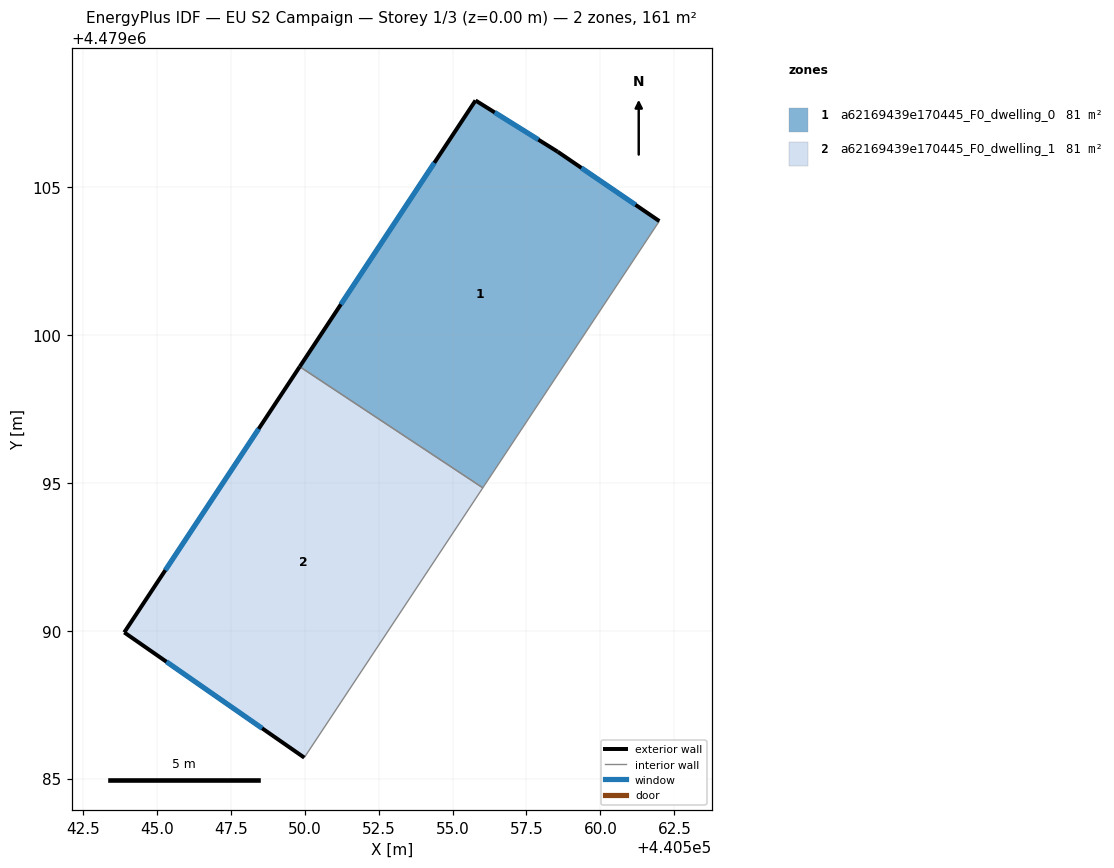
=== STOREY PLAN SPEC (per zone: floor XY polygon, exterior-wall plan segments, windows/doors) ===
zone 1: a62169439e170445_F0_dwelling_0  (80.5 m²)
  floor: (440558.55, 4479106.20) (440561.99, 4479103.85) (440556.02, 4479094.83) (440549.83, 4479098.93) (440555.78, 4479107.93)
  exterior wall: (440555.78, 4479107.93) – (440549.83, 4479098.93)  [10.8 m]
    window: (440554.38, 4479105.82) – (440551.22, 4479101.04)  [9.1 m²]
  exterior wall: (440558.55, 4479106.20) – (440555.78, 4479107.93)  [3.3 m]
    window: (440557.90, 4479106.61) – (440556.43, 4479107.53)  [2.8 m²]
  exterior wall: (440561.99, 4479103.85) – (440558.55, 4479106.20)  [4.2 m]
    window: (440561.19, 4479104.40) – (440559.36, 4479105.65)  [3.5 m²]
  interior walls: 2
zone 2: a62169439e170445_F0_dwelling_1  (80.5 m²)
  floor: (440556.02, 4479094.83) (440549.99, 4479085.71) (440543.90, 4479089.94) (440549.83, 4479098.93)
  exterior wall: (440543.90, 4479089.94) – (440549.99, 4479085.71)  [7.4 m]
    window: (440545.32, 4479088.95) – (440548.56, 4479086.70)  [6.3 m²]
  exterior wall: (440549.83, 4479098.93) – (440543.90, 4479089.94)  [10.8 m]
    window: (440548.44, 4479096.83) – (440545.29, 4479092.05)  [9.1 m²]
  interior walls: 2

=== DERIVED (storey summary) ===
Building: EU S2 Campaign
Storey: 1 of 3  (floor level z = 0.00 m)
Storey gross floor area: 161.1 m²
Zones on this storey: 2
  - a62169439e170445_F0_dwelling_0: floor 80.5 m²; exterior wall 18.2 m (54.7 m²); 3 window(s) 15.5 m²; WWR 28.3%
  - a62169439e170445_F0_dwelling_1: floor 80.5 m²; exterior wall 18.2 m (54.6 m²); 2 window(s) 15.4 m²; WWR 28.3%
Zone adjacency (shared interzone walls):
  - a62169439e170445_F0_dwelling_0 ↔ a62169439e170445_F0_dwelling_1